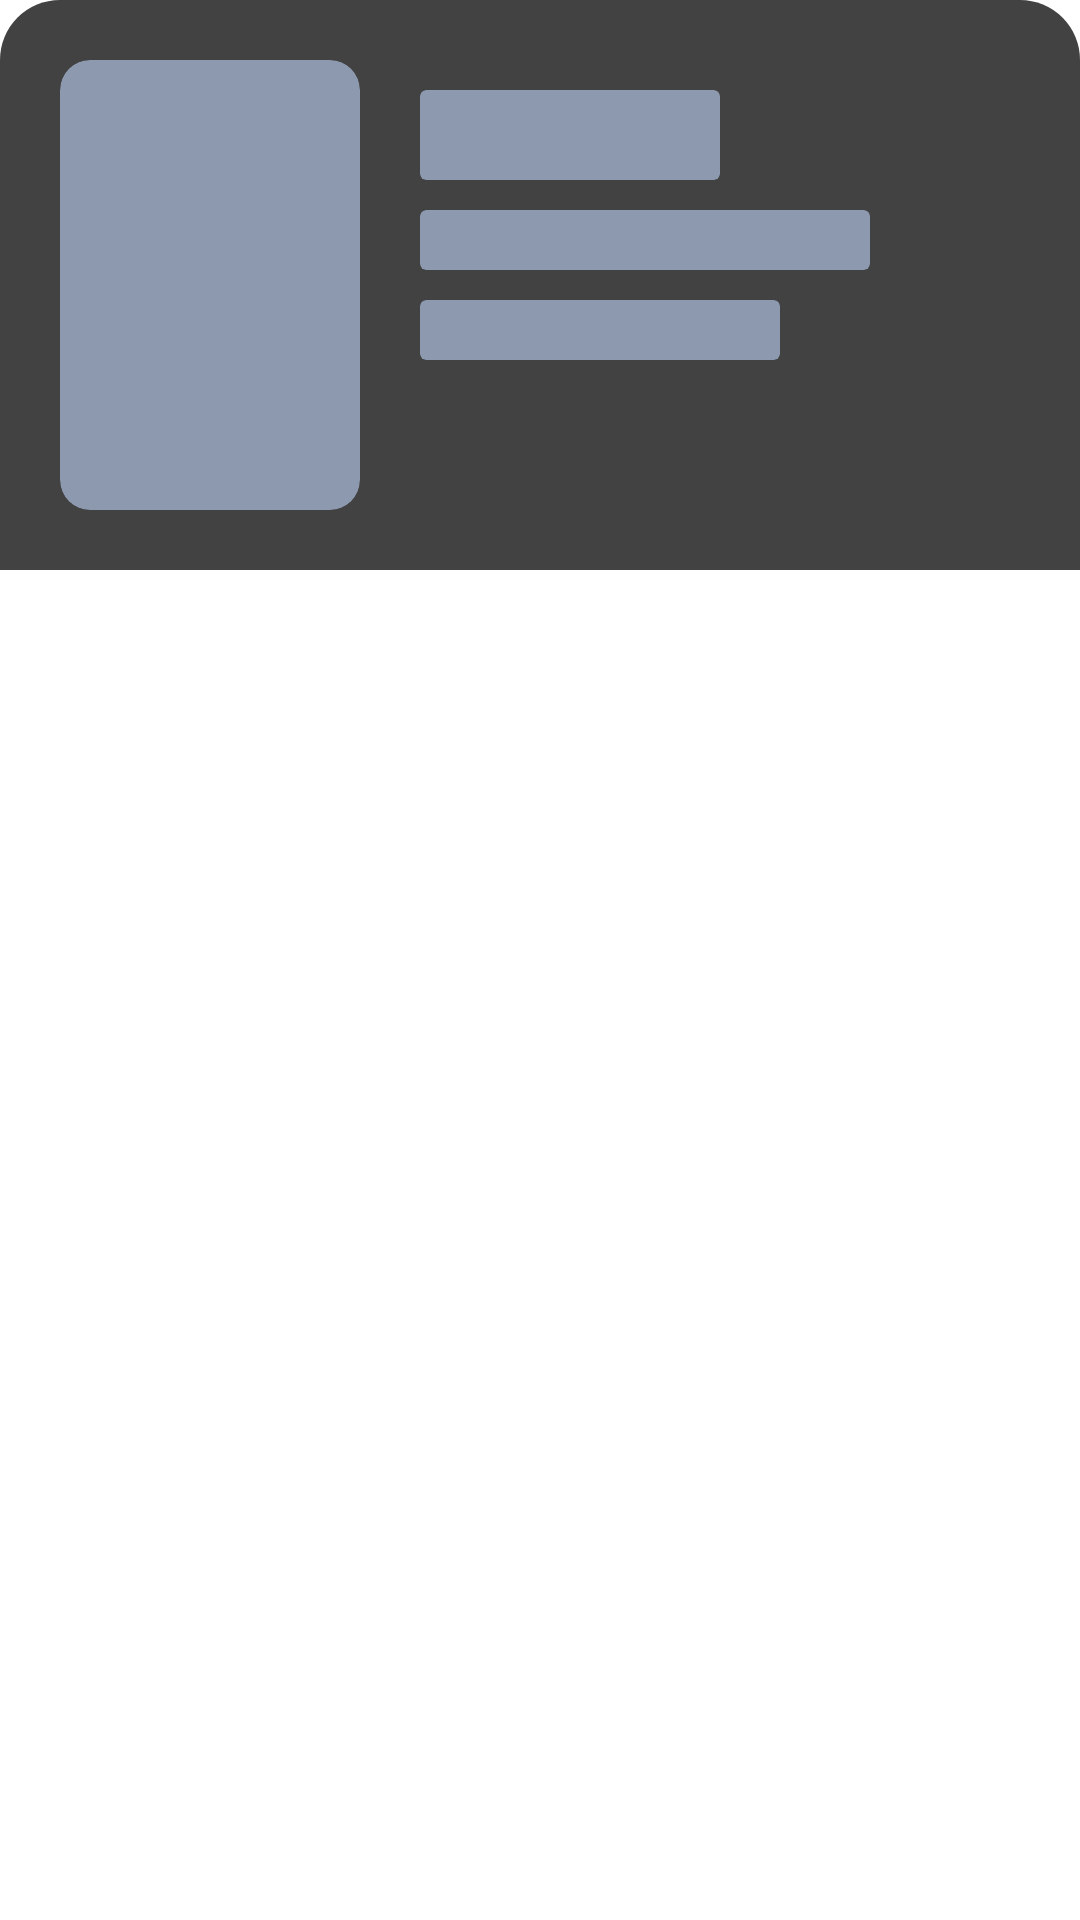

Reconstruct the res/layout file that produces this screen, plus the resources it refers to.
<!-- AndroidManifest.xml: application theme Theme.App.Starting -->
<!-- res/layout/shimmer_search_result.xml -->
<?xml version="1.0" encoding="utf-8"?>
<androidx.cardview.widget.CardView
    xmlns:android="http://schemas.android.com/apk/res/android"
    xmlns:app="http://schemas.android.com/apk/res-auto"
    android:layout_width="match_parent"
    android:layout_height="wrap_content"
    app:cardBackgroundColor="@android:color/transparent"
    app:cardCornerRadius="20dp"
    android:layout_marginBottom="10dp">

    <LinearLayout android:layout_width="match_parent"
        android:layout_height="wrap_content"
        android:orientation="horizontal"
        android:gravity="start"
        android:padding="20dp"
        android:background="@color/cardview_dark_background">

        <androidx.cardview.widget.CardView
            android:layout_width="100dp"
            android:layout_height="150dp"
            app:cardCornerRadius="10dp"
            android:backgroundTint="@color/grey" />

        <LinearLayout
            android:layout_width="0dp"
            android:layout_weight="0.9"
            android:layout_height="match_parent"
            android:orientation="vertical"
            android:padding="10dp"
            android:layout_marginStart="10dp">

            <androidx.cardview.widget.CardView
                android:layout_marginBottom="10dp"
                android:layout_width="100dp"
                android:layout_height="30dp"
                android:backgroundTint="@color/grey"/>

            <androidx.cardview.widget.CardView
                android:layout_marginBottom="10dp"
                android:layout_width="150dp"
                android:layout_height="20dp"
                android:backgroundTint="@color/grey"/>

            <androidx.cardview.widget.CardView
                android:layout_marginBottom="10dp"
                android:layout_width="120dp"
                android:layout_height="20dp"
                android:backgroundTint="@color/grey"/>

        </LinearLayout>

        <LinearLayout
            android:layout_width="0dp"
            android:layout_weight="0.20"
            android:layout_height="match_parent"
            android:gravity="end|bottom">

            <Button
                android:layout_width="40dp"
                android:layout_height="wrap_content"
                android:backgroundTint="@color/grey"
                android:paddingStart="11dp"
                android:paddingEnd="11dp"
                style="@style/Widget.Material3.Button"
                android:textAppearance="@style/TextAppearance.MaterialComponents.Button"/>

        </LinearLayout>

    </LinearLayout>

</androidx.cardview.widget.CardView>
<!-- resources referenced by this layout -->
<resources>
  <color name="grey">#8D99AE</color>
  <style name="Theme.App.Starting" parent="Theme.SplashScreen.IconBackground">
          <item name="windowSplashScreenBackground">@color/primary_color</item>
          <item name="windowSplashScreenAnimatedIcon">@drawable/splash_screen</item>
          <item name="postSplashScreenTheme">@style/Theme.App</item>
      </style>
  <color name="primary_color">#D90429</color>
  <!-- drawable splash_screen (drawable) -->
  <?xml version="1.0" encoding="utf-8"?>
  <layer-list xmlns:android="http://schemas.android.com/apk/res/android">
      <item
          android:drawable="@drawable/logo"
          android:gravity="center" />
  </layer-list>
  <style name="Theme.App" parent="@style/Theme.CIPStudio" />
  <!-- drawable logo: png bitmap (drawable, 70000 bytes) -->
  <style name="Theme.CIPStudio" parent="Theme.MaterialComponents.DayNight.DarkActionBar">
          
          <item name="colorPrimary">@color/primary_color</item>
          <item name="colorPrimaryVariant">@color/primary_color_dark</item>
          <item name="colorOnPrimary">@color/white</item>
          
          <item name="colorSecondary">@color/teal_200</item>
          <item name="colorSecondaryVariant">@color/teal_700</item>
          <item name="colorOnSecondary">@color/black</item>
          
          <item name="android:statusBarColor" tools:targetApi="l">?attr/colorPrimaryVariant</item>
          
      </style>
  <color name="primary_color_dark">#9A001B</color>
  <color name="white">#FFFFFFFF</color>
  <color name="teal_200">#FF03DAC5</color>
  <color name="teal_700">#FF018786</color>
  <color name="black">#FF000000</color>
</resources>
